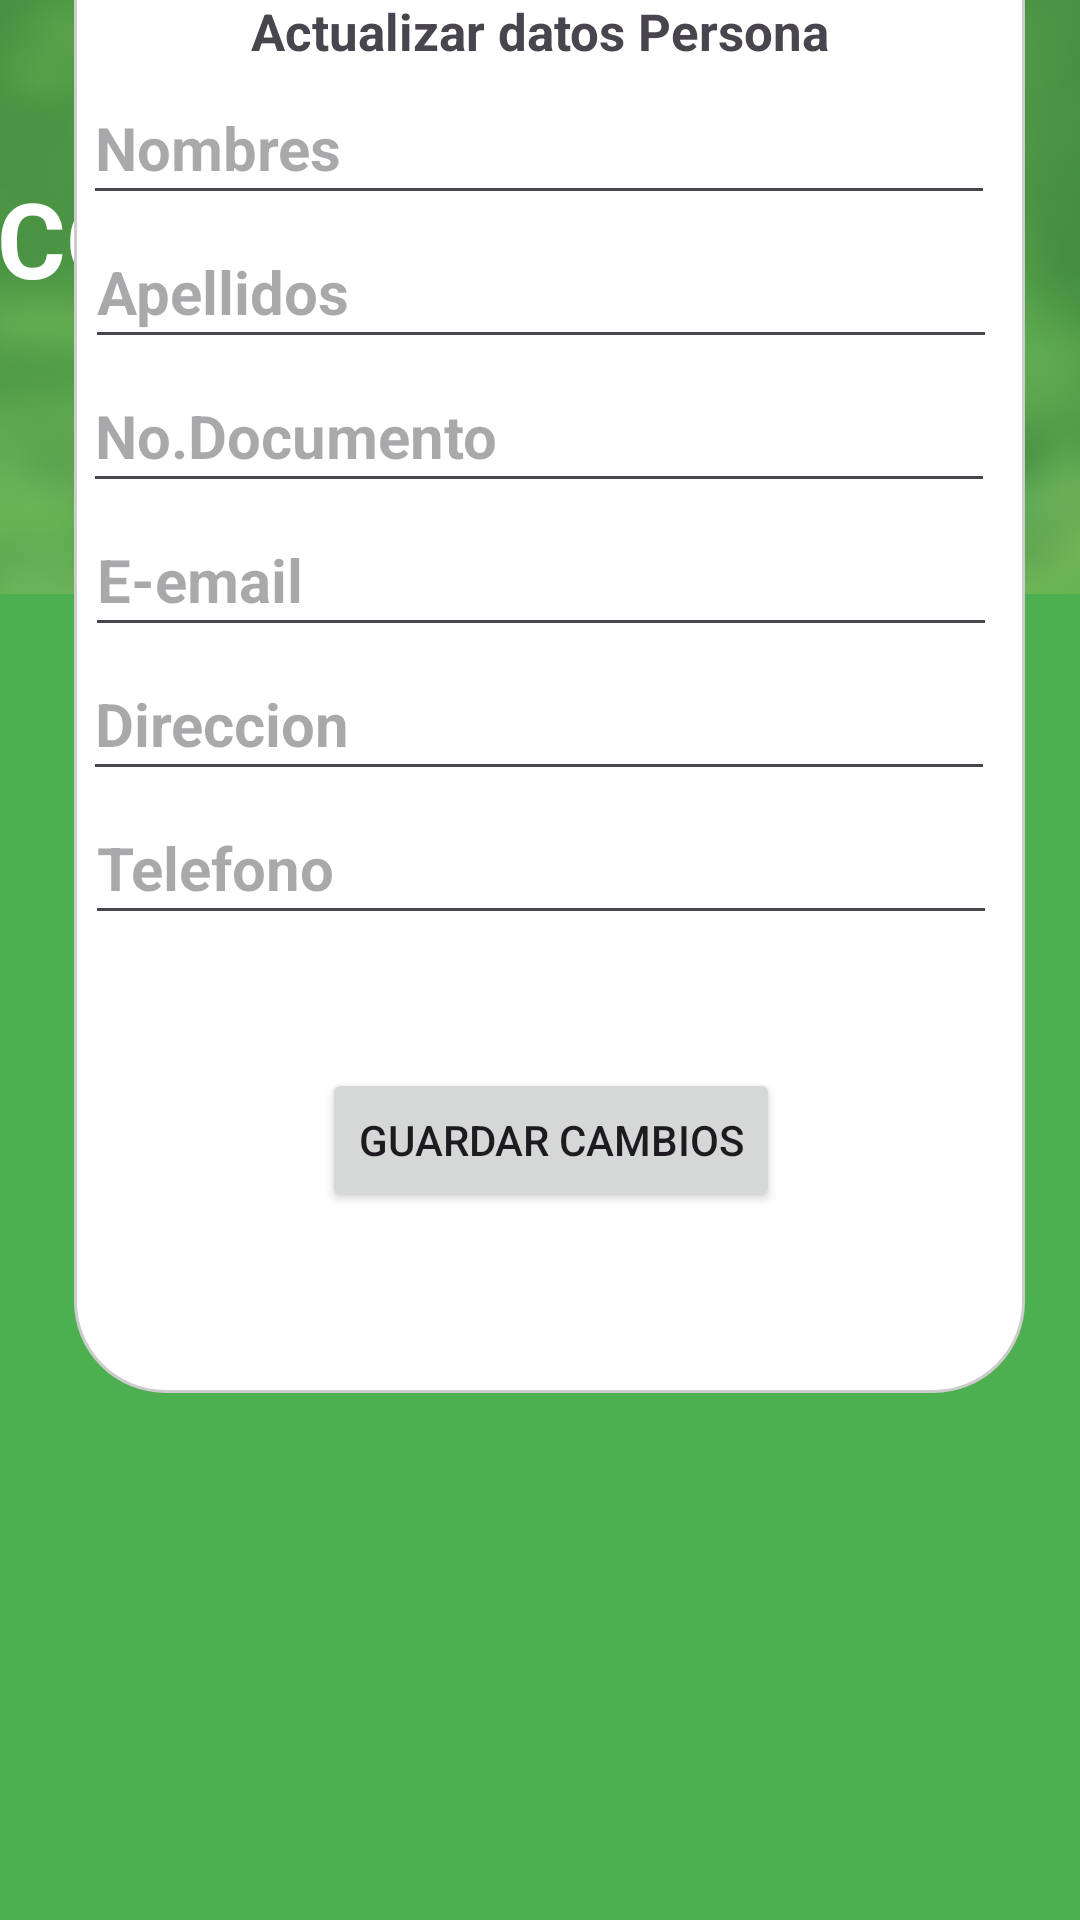

Write the Android layout XML for this screen, with the resource values it uses.
<!-- AndroidManifest.xml: application theme Theme.EcoInnovate -->
<!-- res/layout/activity_datos_personales.xml -->
<?xml version="1.0" encoding="utf-8"?>
<androidx.constraintlayout.widget.ConstraintLayout xmlns:android="http://schemas.android.com/apk/res/android"
    xmlns:app="http://schemas.android.com/apk/res-auto"
    xmlns:tools="http://schemas.android.com/tools"
    android:id="@+id/main"
    android:layout_width="match_parent"
    android:layout_height="match_parent"
    android:background="#4CAF50"
    tools:context=".datos_personales">




        <ImageView
            android:id="@+id/ivLogo"
            android:layout_width="wrap_content"
            android:layout_height="198dp"
            android:layout_alignParentStart="true"
            android:layout_alignParentTop="true"
            android:layout_alignParentEnd="true"
            android:layout_marginStart="0dp"
            android:layout_marginTop="0dp"
            android:layout_marginEnd="0dp"
            android:alpha="0.3"
            android:scaleType="centerCrop"
            android:src="@drawable/fondo"
            app:layout_constraintEnd_toEndOf="parent"
            app:layout_constraintStart_toStartOf="parent"
            app:layout_constraintTop_toTopOf="parent" />


    <TextView
        android:id="@+id/Title"
        android:layout_width="wrap_content"
        android:layout_height="wrap_content"
        android:layout_alignParentStart="true"
        android:layout_alignParentTop="true"
        android:layout_alignParentEnd="true"
        android:layout_marginStart="131dp"
        android:layout_marginTop="56dp"
        android:layout_marginEnd="112dp"
        android:gravity="center"
        android:text="ECO\nINNOVATE"
        android:textColor="#FFFFFF"
        android:textSize="35sp"
        android:textStyle="bold"
        app:layout_constraintBottom_toBottomOf="parent"
        app:layout_constraintEnd_toEndOf="parent"
        app:layout_constraintHorizontal_bias="1.0"
        app:layout_constraintStart_toStartOf="parent"
        app:layout_constraintTop_toTopOf="parent"
        app:layout_constraintVertical_bias="0.0" />

    <View
        android:id="@+id/view2"
        android:layout_width="317dp"
        android:layout_height="509dp"
        android:layout_marginBottom="176dp"
        android:background="@drawable/redondear_view"
        app:layout_constraintBottom_toBottomOf="parent"
        app:layout_constraintEnd_toEndOf="parent"
        app:layout_constraintHorizontal_bias="0.574"
        app:layout_constraintStart_toStartOf="parent"
        app:layout_constraintTop_toTopOf="@+id/relativeLayout"
        app:layout_constraintVertical_bias="0.846" />

    <TextView
        android:id="@+id/textView"
        android:layout_width="wrap_content"
        android:layout_height="wrap_content"
        android:text="Datos Personales"
        android:textSize="25sp"
        android:textStyle="bold"
        app:layout_constraintEnd_toEndOf="parent"
        app:layout_constraintStart_toStartOf="parent"
        app:layout_constraintTop_toTopOf="@+id/view2" />

    <TextView
        android:id="@+id/textView3"
        android:layout_width="255dp"
        android:layout_height="25dp"
        android:layout_marginTop="10dp"
        android:text="Actualizar
datos Persona"
        android:textAlignment="center"
        android:textSize="17dp"
        android:textStyle="bold"
        app:layout_constraintEnd_toEndOf="parent"
        app:layout_constraintStart_toStartOf="parent"
        app:layout_constraintTop_toBottomOf="@+id/textView" />


    <EditText
        android:id="@+id/EditApellidos"
        android:layout_width="304dp"
        android:layout_height="48dp"
        android:layout_weight="1"
        android:ems="10"
        android:hint="Apellidos"
        android:inputType="text"
        android:textAlignment="gravity"
        android:textSize="20dp"
        android:textStyle="bold"
        app:layout_constraintEnd_toEndOf="parent"
        app:layout_constraintHorizontal_bias="0.504"
        app:layout_constraintStart_toStartOf="parent"
        app:layout_constraintTop_toBottomOf="@+id/EditNombre" />

    <EditText
        android:id="@+id/EditDocumento"
        android:layout_width="304dp"
        android:layout_height="48dp"
        android:layout_weight="1"
        android:ems="10"
        android:hint="No.Documento "
        android:inputType="text"
        android:textAlignment="gravity"
        android:textSize="20dp"
        android:textStyle="bold"
        app:layout_constraintEnd_toEndOf="parent"
        app:layout_constraintHorizontal_bias="0.495"
        app:layout_constraintStart_toStartOf="parent"
        app:layout_constraintTop_toBottomOf="@+id/EditApellidos" />

    <EditText
        android:id="@+id/EditEmail"
        android:layout_width="304dp"
        android:layout_height="48dp"
        android:layout_weight="1"
        android:ems="10"
        android:hint="E-email "
        android:inputType="text"
        android:textAlignment="gravity"
        android:textSize="20dp"
        android:textStyle="bold"
        app:layout_constraintEnd_toEndOf="parent"
        app:layout_constraintHorizontal_bias="0.504"
        app:layout_constraintStart_toStartOf="parent"
        app:layout_constraintTop_toBottomOf="@+id/EditDocumento" />

    <EditText
        android:id="@+id/EditTelefono"
        android:layout_width="304dp"
        android:layout_height="48dp"
        android:layout_weight="1"
        android:ems="10"
        android:hint="Telefono "
        android:inputType="text"
        android:textAlignment="gravity"
        android:textSize="20dp"
        android:textStyle="bold"
        app:layout_constraintEnd_toEndOf="parent"
        app:layout_constraintHorizontal_bias="0.504"
        app:layout_constraintStart_toStartOf="parent"
        app:layout_constraintTop_toBottomOf="@+id/EditDireccion" />

    <EditText
        android:id="@+id/EditDireccion"
        android:layout_width="304dp"
        android:layout_height="48dp"
        android:layout_weight="1"
        android:ems="10"
        android:hint="Direccion "
        android:inputType="text"
        android:textAlignment="gravity"
        android:textSize="20dp"
        android:textStyle="bold"
        app:layout_constraintEnd_toEndOf="parent"
        app:layout_constraintHorizontal_bias="0.495"
        app:layout_constraintStart_toStartOf="parent"
        app:layout_constraintTop_toBottomOf="@+id/EditEmail" />

    <Button
        android:id="@+id/GuardarCambios"
        android:layout_width="wrap_content"
        android:layout_height="wrap_content"
        android:layout_marginBottom="192dp"
        android:text="Guardar Cambios"
        app:layout_constraintBottom_toBottomOf="parent"
        app:layout_constraintEnd_toEndOf="parent"
        app:layout_constraintHorizontal_bias="0.517"
        app:layout_constraintStart_toStartOf="parent"
        app:layout_constraintTop_toBottomOf="@+id/EditTelefono" />

    <EditText
        android:id="@+id/EditNombre"
        android:layout_width="304dp"
        android:layout_height="48dp"
        android:layout_weight="1"
        android:ems="10"
        android:hint="Nombres "
        android:inputType="text"
        android:textAlignment="gravity"
        android:textSize="20dp"
        android:textStyle="bold"
        app:layout_constraintEnd_toEndOf="parent"
        app:layout_constraintHorizontal_bias="0.495"
        app:layout_constraintStart_toStartOf="parent"
        app:layout_constraintTop_toBottomOf="@+id/textView3" />

    <ImageView
        android:id="@+id/btnAtrasDatosPersonales"
        android:layout_width="wrap_content"
        android:layout_height="wrap_content"
        app:layout_constraintBottom_toBottomOf="parent"
        app:layout_constraintEnd_toEndOf="parent"
        app:layout_constraintHorizontal_bias="0.062"
        app:layout_constraintStart_toStartOf="parent"
        app:layout_constraintTop_toTopOf="parent"
        app:layout_constraintVertical_bias="0.927"
        app:srcCompat="@drawable/baseline_arrow_back_ios_24" />


</androidx.constraintlayout.widget.ConstraintLayout>
<!-- resources referenced by this layout -->
<resources>
  <!-- drawable fondo: jpg bitmap (drawable, 85962 bytes) -->
  <!-- drawable redondear_view (drawable) -->
  <shape xmlns:android="http://schemas.android.com/apk/res/android"
      android:shape="rectangle">
      <corners android:radius="30dp" /> 
      <solid android:color="#FFFFFF" /> 
      <stroke
          android:width="1dp"
          android:color="#CCCCCC" /> 
  </shape>
  <style name="Theme.EcoInnovate" parent="Base.Theme.EcoInnovate" />
  <style name="Base.Theme.EcoInnovate" parent="Theme.Material3.DayNight.NoActionBar">
          
          
      </style>
</resources>
